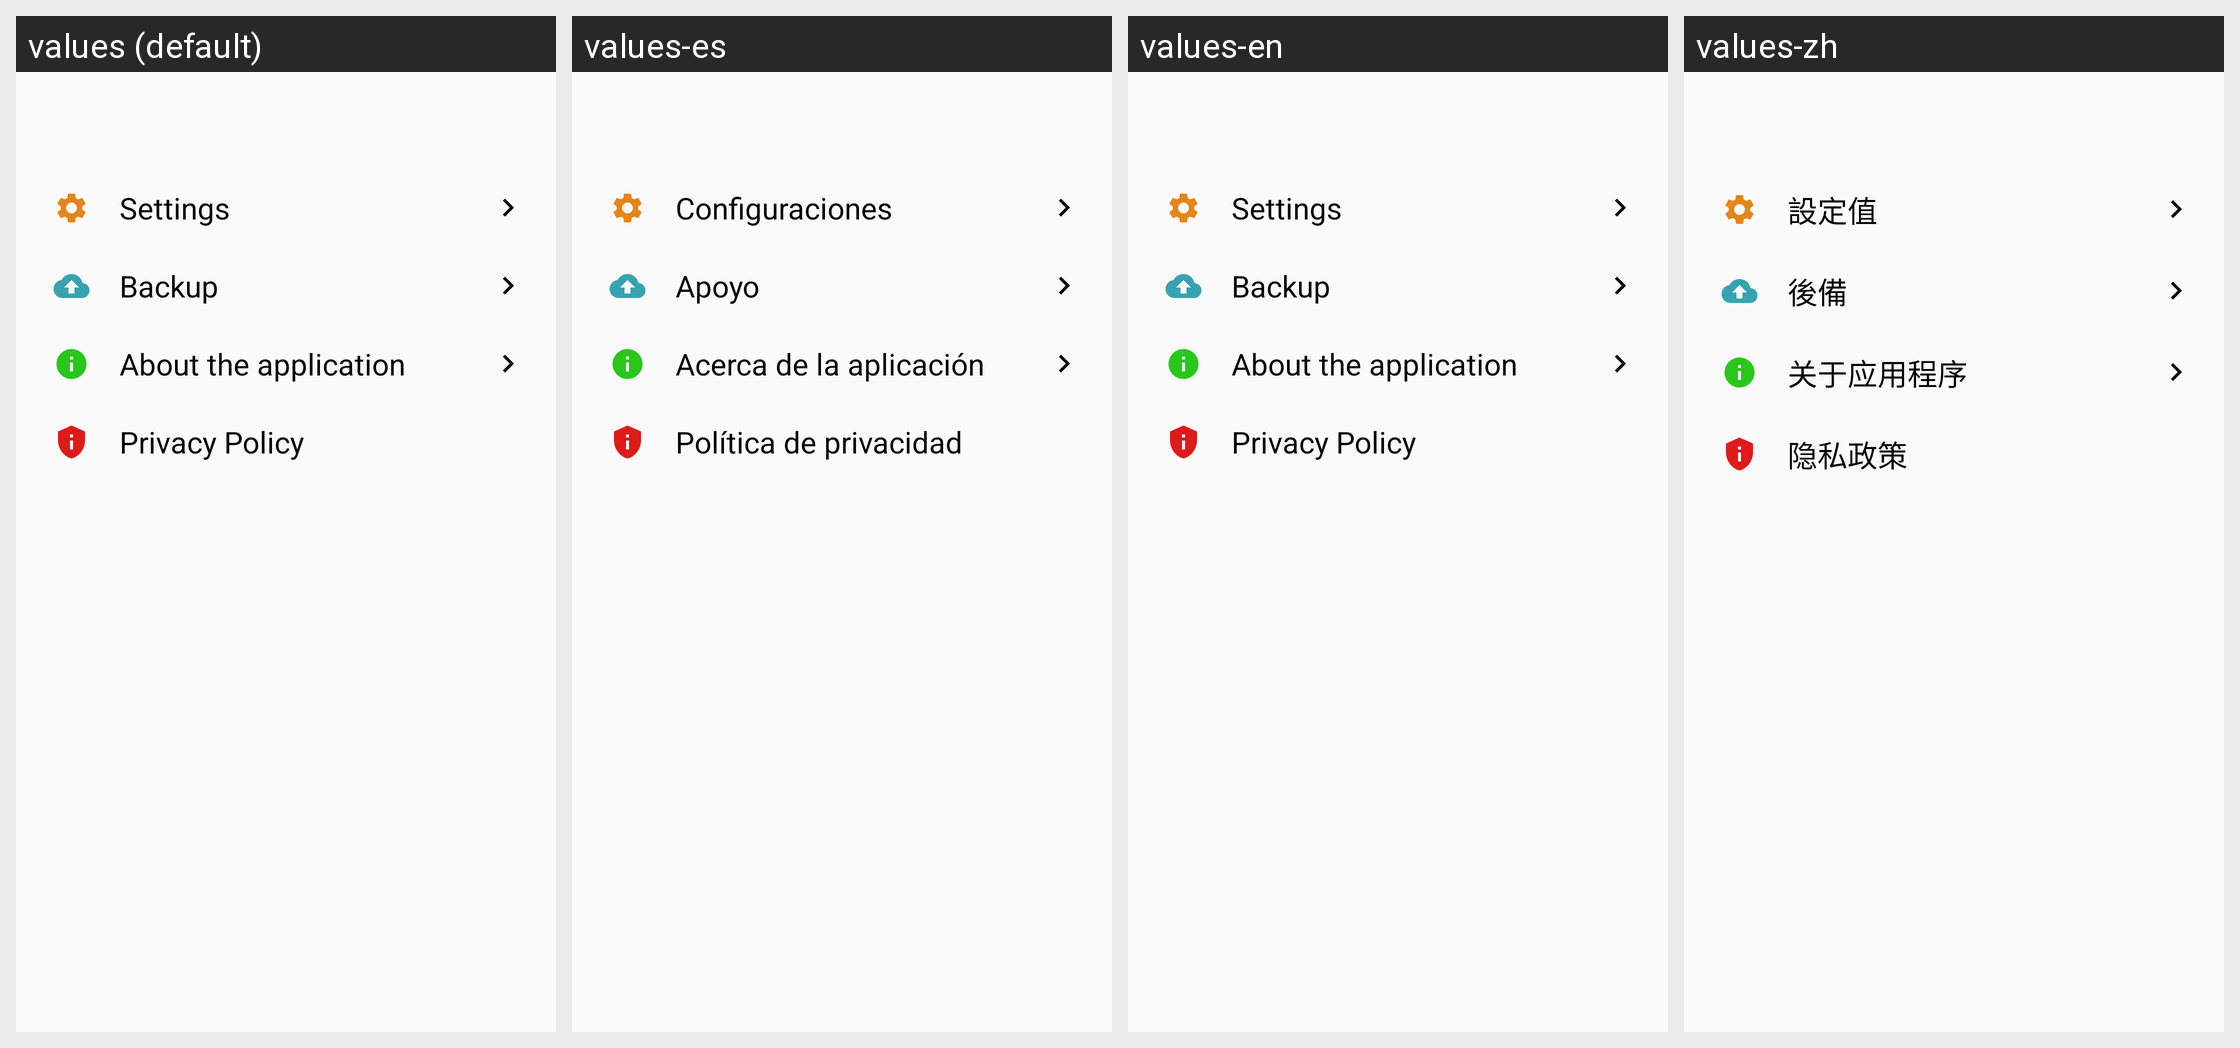

Strings drawn on this Android screen and how each of the app's shown locales translates them:
Android screen res/layout/other_fragment.xml rendered under 4 locales, left to right: values (default), values-es, values-en, values-zh. Device: Nexus 5 (rendered at 1080×1920; each locale shown at half size, 540×960, under a caption strip naming it); theme Theme.ShopList.
Other locales in the repository, not shown: values-de, values-fr, values-it, values-pt, values-ru, values-uk.
Strings drawn on this screen, with the default value and each locale's value (text and hints the layout hard-codes, and strings that could not be matched under every locale, appear in the picture but are not listed):

setting
  values: Settings
  values-es: Configuraciones
  values-en: Settings
  values-zh: 設定值

backup
  values: Backup
  values-es: Apoyo
  values-en: Backup
  values-zh: 後備

support
  values: About the application
  values-es: Acerca de la aplicación
  values-en: About the application
  values-zh: 关于应用程序

privacy_policy
  values: Privacy Policy
  values-es: Política de privacidad
  values-en: Privacy Policy
  values-zh: 隐私政策
